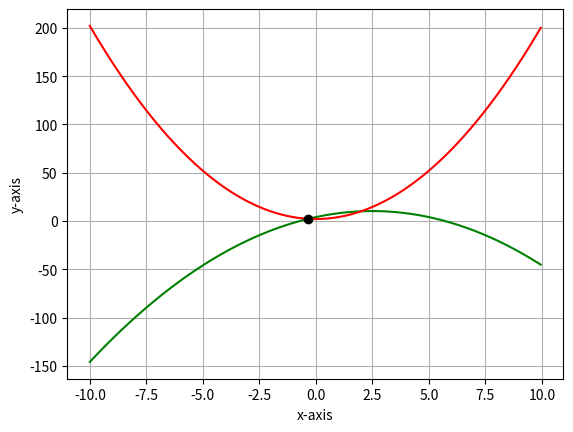
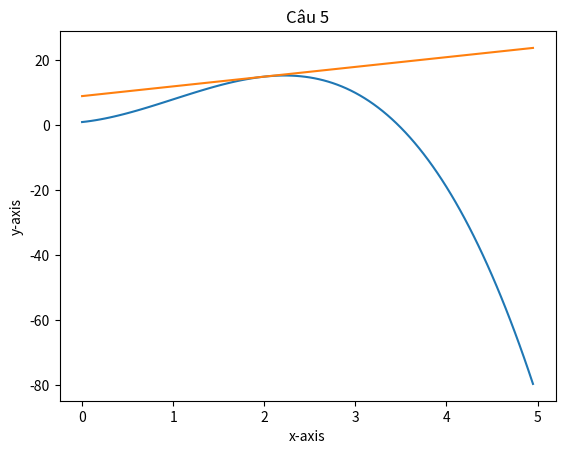

The script that saved these images, in order:
# -*- coding: utf-8 -*-
"""52100943.ipynb

Automatically generated by Colaboratory.

Original file is located at
    https://colab.research.google.com/drive/17p09TElAOwYKylr7vAo33Sf92ptBkn4Q
"""

from scipy import integrate
from sympy import * 
import numpy as np 
import math
from matplotlib import pyplot as plt

x = symbols('x')
y = symbols('y')
n = symbols('n')

# Câu 1

f = (3*x**3 - 5*x**2 + 7) / (x**2-4)
f_x = lambdify(x,f)
print("Câu 1")
list_x = (-3, -2, -1, 0, 1, 2, 3)
for x_root in list_x:
  try:
    result = f_x(x_root) 
    print(result)
  except ZeroDivisionError:
    result = None
    print(result)

print()

# Câu 2
f = lambda x: x**2 + 5
g = lambda x: 2*x**2 - 3*x + 4
print("Câu 2")
for x_root_f in (-3, -2,-1):
  print("f(g(x)) = {}.".format(f(g(x_root_f))))

for x_root_g in (0, 1, 2, 3):
  print("g(f(x)) = {}.".format(g(f(x_root_g))))

print()

# Câu 3
value = np.arange(-10, 10, 0.05)

f3 = -x**2 + 5*x + 4
g3 = 2 * x**2 + 2

x_root = solve(f3-g3,x)
y_root = f3.subs(x,x_root[0])

f3_x = lambdify(x, f3, "numpy")
g3_x = lambdify(x, g3, "numpy")

print("Câu 3")
plt.plot(value,f3_x(value),color='green')
plt.plot(value,g3_x(value),color='red')
plt.plot(x_root[0], y_root, 'ko')

plt.xlabel("x-axis")
plt.ylabel("y-axis")
plt.grid(linestyle='-')
plt.show()

print()

# Câu 4
f4 = (1 - cos(x)**2) / (sin(x) - cos(x))
lim_f4 = limit(f4, x, math.pi / 2)
lim_right_f4 = limit(f4, x, math.pi / 2, '+')
lim_left_f4 = limit(f4, x, math.pi / 2, '-')
print("Câu 4")
print("Giới hạn của hàm số là {}".format(lim_f4))
print("Giới hạn bên phải của hàm số là {}".format(lim_right_f4))
print("Giới hạn bên trái của hàm số là {}".format(lim_left_f4))

print()

# Câu 5
f5 = (-2) * x**3 + 6 * x**2 + 3*x + 1
x0 = 2
y0 = 15
m = diff(f5,x,1).subs(x,x0) # Tính hệ số góc tại điểm x0
f5_tt = m*(x - x0) + y0 # PTTT y = m(x - x0) + y0
print("Câu 5) PTTT của f(x) = " + str(f5) + " tại điểm x0 = " + str(x0) + " là: ",f5_tt)

# Vẽ đồ thị hs f(x) và PTTT f(x) tại x0
list_x = np.arange(0, 5, 0.05)
f5_p = (-2) * list_x**3 + 6 * list_x**2 + 3*list_x + 1 # p = plot
f5_tt_p = m*(list_x - x0) + y0
plt.plot(list_x,f5_p)
plt.plot(list_x,f5_tt_p)
plt.xlabel("x-axis")
plt.ylabel("y-axis")
plt.title("Câu 5")
plt.show()

print()

print("Câu 6")

# Câu 6
a = ((-1)**(n-1)) / (2**n - 8)
a_n = lambdify(n, a)
for k in (1,2,3,4,5):
  try: 
    result = a_n(k)
    print(result)
  except ZeroDivisionError:
    result = None
    print(result)

print()

# Câu 7
f7 = (2 * x**4 * y + 3 * x**2 * y**3 - 5 * x * y + 8) / (x**2 + 4*y)
df7 = diff(f7,x,2)
print("Câu 7)" + " Kết quả: " + format(df7))

print()

# Câu 8
f8 = 3*x**4 + 16*x**3 - 18*x**2 - 9
f8_x = lambdify(x,f8)
df8 = diff(f8,x,1)
criticalNums = solve(df8,x)
sec_df8 = diff(f8,x,2)
sec_df8_x = lambdify(x, sec_df8)
print("Câu 8")
for x_root in criticalNums:
  if(sec_df8_x(x_root) > 0):
    print("Giá trị cực tiểu = {} at x = {}".format(f8_x(x_root), x_root))
  elif(sec_df8_x(x_root) < 0):
    print("Giá trị cực đại = {} at x = {}".format(f8_x(x_root), x_root))

print()

# Câu 9
f9 = sin(x)**2 + sin(x) * cos(x)**2
val_Sf9 = integrate(f9,(x,-(math.pi / 2),math.pi / 2))
print("Câu 9)" + " Kết quả: " + format(val_Sf9))

print()

# Câu 10
f10 = x**3 * y + 2 * x**2 * y**2 - x * y**2
val_Sf10 = integrate(f10,(x,-1,1),(y,0,2))
print("Câu 10)" + " Kết quả: " + format(val_Sf10))
